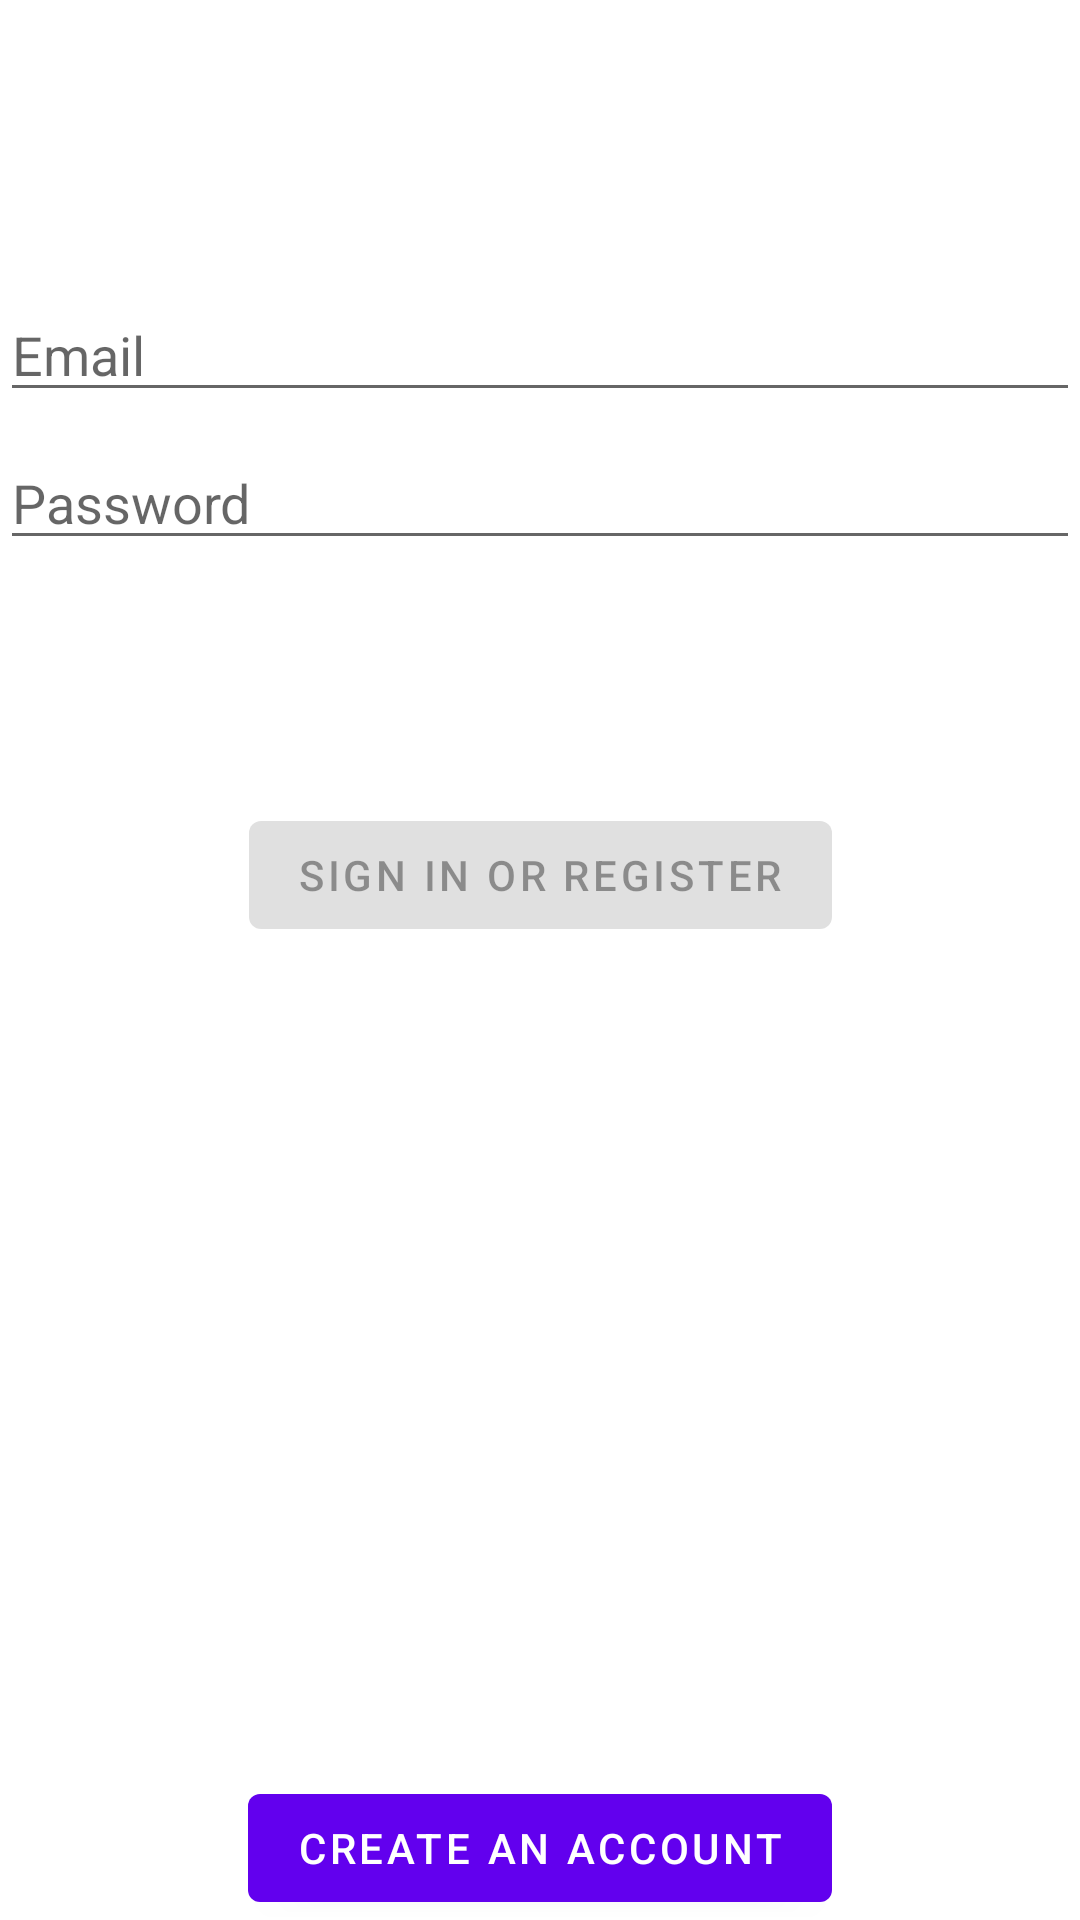

The Android layout XML behind this screen, and the referenced resources:
<!-- AndroidManifest.xml: activity theme Theme.SEP4_Android.NoActionBar -->
<!-- res/layout/activity_login.xml -->
<?xml version="1.0" encoding="utf-8"?>
<androidx.constraintlayout.widget.ConstraintLayout
    xmlns:android="http://schemas.android.com/apk/res/android"
    xmlns:app="http://schemas.android.com/apk/res-auto"
    xmlns:tools="http://schemas.android.com/tools"
    android:id="@+id/container"
    android:layout_width="match_parent"
    android:layout_height="match_parent"
    android:paddingBottom="@dimen/activity_vertical_margin"
    android:paddingLeft="@dimen/activity_horizontal_margin"
    android:paddingRight="@dimen/activity_horizontal_margin"
    android:paddingTop="@dimen/activity_vertical_margin"
    tools:context=".ui.login.LoginActivity">

    <EditText
        android:id="@+id/username"
        android:layout_width="0dp"
        android:layout_height="wrap_content"
        android:layout_marginTop="96dp"
        android:hint="@string/prompt_email"
        android:inputType="textEmailAddress"
        android:selectAllOnFocus="true"
        app:layout_constraintEnd_toEndOf="parent"
        app:layout_constraintStart_toStartOf="parent"
        app:layout_constraintTop_toTopOf="parent" />

    <EditText
        android:id="@+id/password"
        android:layout_width="0dp"
        android:layout_height="wrap_content"
        android:layout_marginTop="8dp"
        android:hint="@string/prompt_password"
        android:imeActionLabel="@string/action_sign_in_short"
        android:imeOptions="actionDone"
        android:inputType="textPassword"
        android:selectAllOnFocus="true"
        app:layout_constraintEnd_toEndOf="parent"
        app:layout_constraintStart_toStartOf="parent"
        app:layout_constraintTop_toBottomOf="@+id/username" />

    <Button
        android:id="@+id/login"
        android:enabled="false"
        android:layout_width="wrap_content"
        android:layout_height="wrap_content"
        android:layout_gravity="start"
        android:layout_marginTop="16dp"
        android:layout_marginBottom="64dp"
        android:text="@string/action_sign_in"
        app:layout_constraintBottom_toBottomOf="parent"
        app:layout_constraintEnd_toEndOf="parent"
        app:layout_constraintStart_toStartOf="parent"
        app:layout_constraintTop_toBottomOf="@+id/password"
        app:layout_constraintVertical_bias="0.2" />

    <ProgressBar
        android:id="@+id/loading"
        android:visibility="gone"
        android:layout_width="wrap_content"
        android:layout_height="wrap_content"
        android:layout_gravity="center"
        android:layout_marginTop="64dp"
        android:layout_marginBottom="64dp"
        app:layout_constraintBottom_toBottomOf="parent"
        app:layout_constraintEnd_toEndOf="@+id/password"
        app:layout_constraintStart_toStartOf="@+id/password"
        app:layout_constraintTop_toTopOf="parent"
        app:layout_constraintVertical_bias="0.3" />

    <Button
        android:id="@+id/button_register"
        android:layout_width="wrap_content"
        android:layout_height="wrap_content"
        android:text="Create an account"
        app:layout_constraintBottom_toBottomOf="parent"
        app:layout_constraintEnd_toEndOf="parent"
        app:layout_constraintStart_toStartOf="parent" />

</androidx.constraintlayout.widget.ConstraintLayout>
<!-- resources referenced by this layout -->
<resources>
  <string name="action_sign_in">Sign in or register</string>
  <string name="action_sign_in_short">Sign in</string>
  <string name="prompt_email">Email</string>
  <string name="prompt_password">Password</string>
  <style name="Theme.SEP4_Android.NoActionBar">
          <item name="windowActionBar">false</item>
          <item name="windowNoTitle">true</item>
      </style>
</resources>
